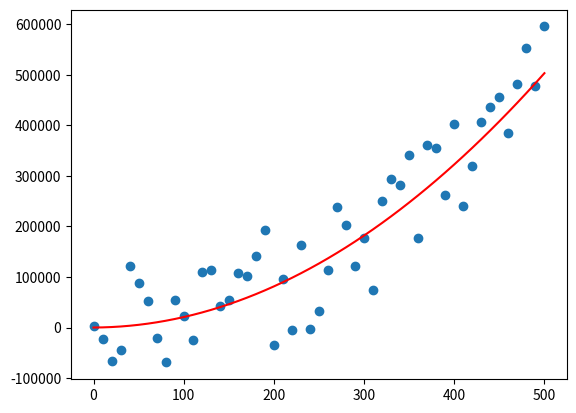

This figure's Python source:
import random
import matplotlib.pyplot as plt

#DEBUG MODES
debug = False
no_noise = False
show_true = True


random.seed(a=1738, )

def true_value(a=0, b=0, c=0, x=0):
    return a*(x**2) + b*(x) + c

def random_noise(r):
    if no_noise:
        return 0
    return (random.random() * r) - (r / 2) #random float between [-(range/2), (range/2)]

def get_data_and_noise(s, e): #start, end, noise's range
    list = []
    for i in range(s, e+1, 10):
        tru_val = true_value(a=2, b=7, c=5, x=i)
        yval = tru_val + random_noise(e**2)#TODO: is this the best range for noise?
        data = (i, yval, tru_val)
        list.append(data)
    return list

list = get_data_and_noise(0, 500)

xs = [x for (x,y,o) in list] #list of x values
ys = [y for (x,y,o) in list] #list of noisy data values
os = [o for (x,y,o) in list] #list of true function values

plt.scatter(xs, ys)

if show_true:
    plt.plot(xs, os, color='r') #graph true line NOT the trendline

plt.show()
if debug:
    print(list)
